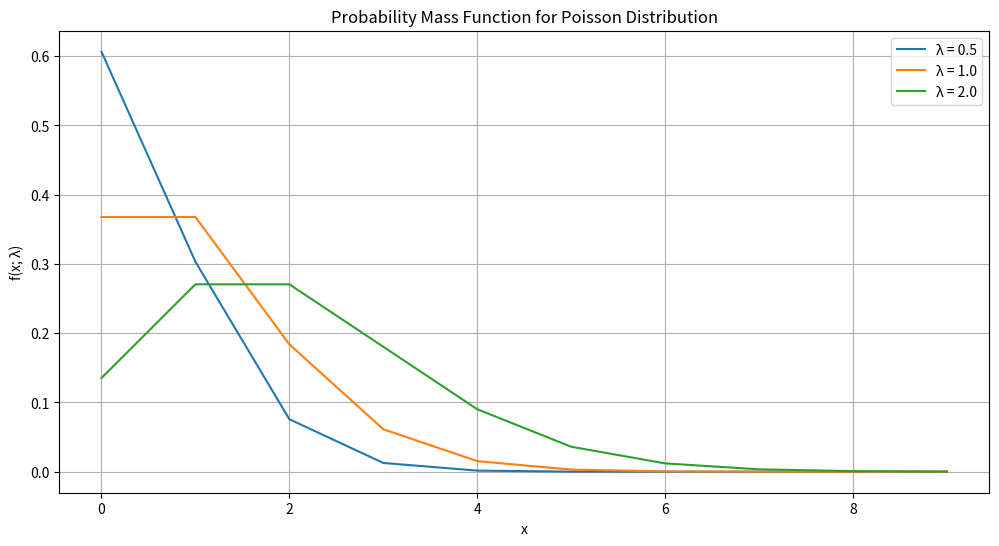

Write Python code to recreate this figure.
import numpy as np
import matplotlib.pyplot as plt
from math import factorial, exp

# Define the function
def f(x, lmbda):
    if x < 0:
        return 0
    else:
        return (exp(-lmbda) * lmbda**x) / factorial(x)

# Values of lambda
lambdas = [0.5, 1.0, 2.0]

# Generate x values
x_values = np.arange(0, 10, 1)

# Create subplots for each lambda
plt.figure(figsize=(12, 6))
for lmbda in lambdas:
    y_values = [f(x, lmbda) for x in x_values]
    plt.plot(x_values, y_values, label=f'λ = {lmbda}')

plt.xlabel('x')
plt.ylabel('f(x; λ)')
plt.title('Probability Mass Function for Poisson Distribution')
plt.legend()
plt.grid(True)
plt.show()